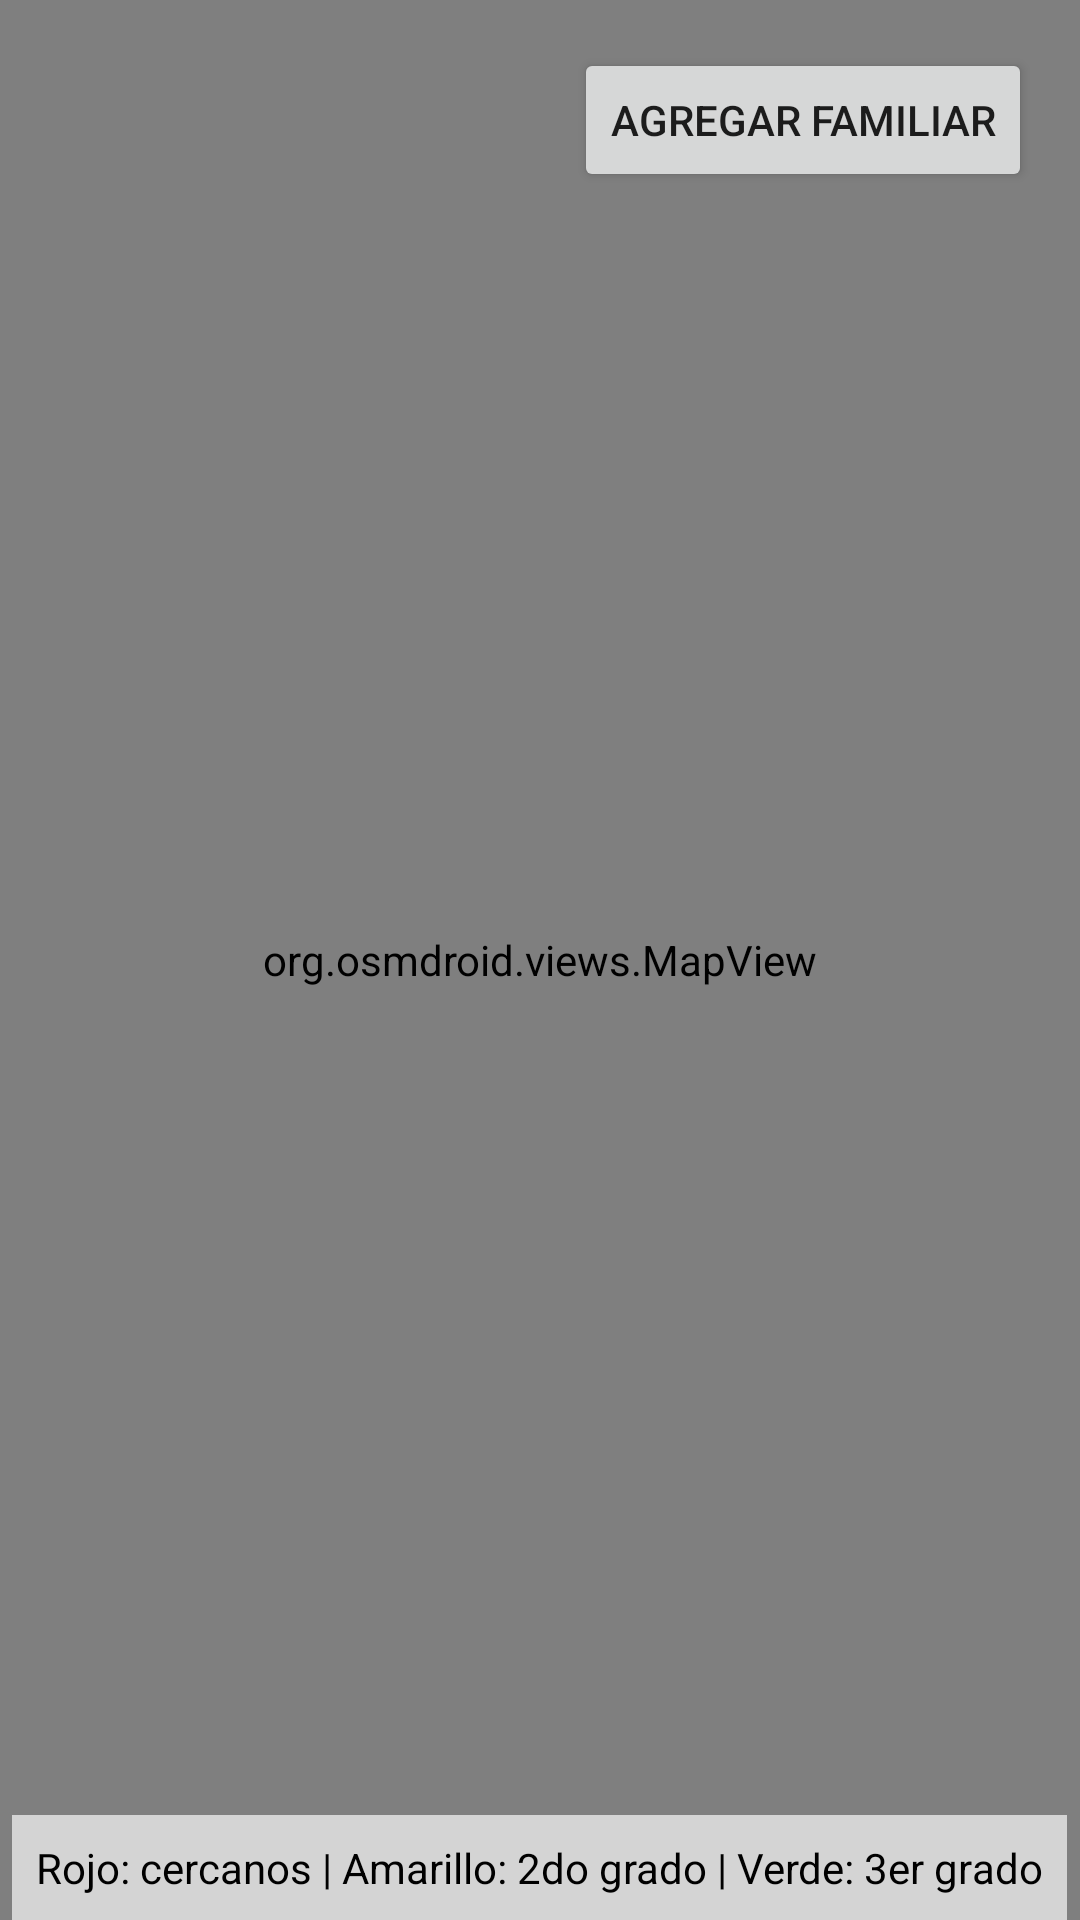

Write the Android layout XML for this screen, with the resource values it uses.
<!-- AndroidManifest.xml: application theme Theme.AppCompat.Light.DarkActionBar -->
<!-- res/layout/activity_main.xml -->
<?xml version="1.0" encoding="utf-8"?>
<RelativeLayout xmlns:android="http://schemas.android.com/apk/res/android"
    xmlns:tools="http://schemas.android.com/tools"
    android:layout_width="match_parent"
    android:layout_height="match_parent"
    tools:context=".MainActivity">

    <org.osmdroid.views.MapView
        android:id="@+id/map"
        android:layout_width="match_parent"
        android:layout_height="match_parent" />

    <TextView
        android:id="@+id/leyenda"
        android:layout_width="wrap_content"
        android:layout_height="wrap_content"
        android:text="Rojo: cercanos | Amarillo: 2do grado | Verde: 3er grado"
        android:background="#AAFFFFFF"
        android:textColor="#000000"
        android:padding="8dp"
        android:layout_alignParentBottom="true"
        android:layout_centerHorizontal="true" />

    <Button
        android:id="@+id/btnAgregarFamiliar"
        android:layout_width="wrap_content"
        android:layout_height="wrap_content"
        android:text="Agregar familiar"
        android:layout_alignParentTop="true"
        android:layout_alignParentEnd="true"
        android:layout_margin="16dp" />
</RelativeLayout>
<!-- resources referenced by this layout -->
<resources>

</resources>
